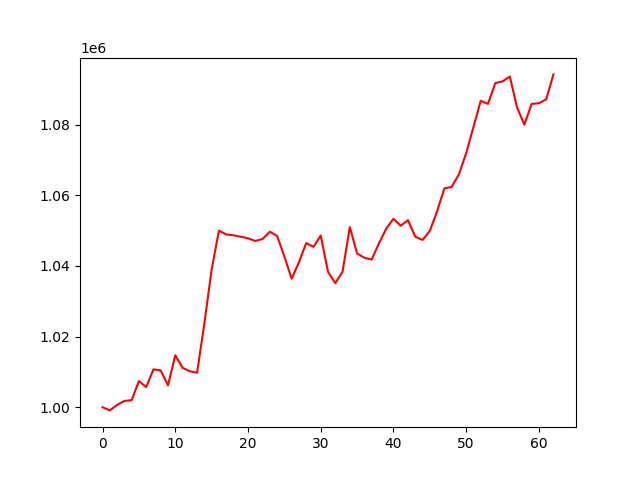

Values plotted in this chart, from the file beside it:
, 0
0, 1000000
1, 999091
2, 1000657
3, 1001756
4, 1002005
5, 1007391
6, 1005697
7, 1010718
8, 1010414
9, 1006172
10, 1014702
11, 1011184
12, 1010174
13, 1009776
14, 1023710
15, 1038995
16, 1049996
17, 1048946
18, 1048681
19, 1048302
20, 1047861
21, 1047100
22, 1047652
23, 1049718
24, 1048527
25, 1042696
26, 1036419
27, 1041033
28, 1046487
29, 1045433
30, 1048629
31, 1038352
32, 1035140
33, 1038400
34, 1051002
35, 1043554
36, 1042330
37, 1041806
38, 1046381
39, 1050574
40, 1053374
41, 1051414
42, 1052977
43, 1048313
44, 1047376
45, 1049945
46, 1055512
47, 1061981
48, 1062398
49, 1065955
50, 1071984
51, 1079340
52, 1086804
53, 1085912
54, 1091811
55, 1092306
56, 1093664
57, 1084900
58, 1080036
59, 1085939
... 3 more rows
